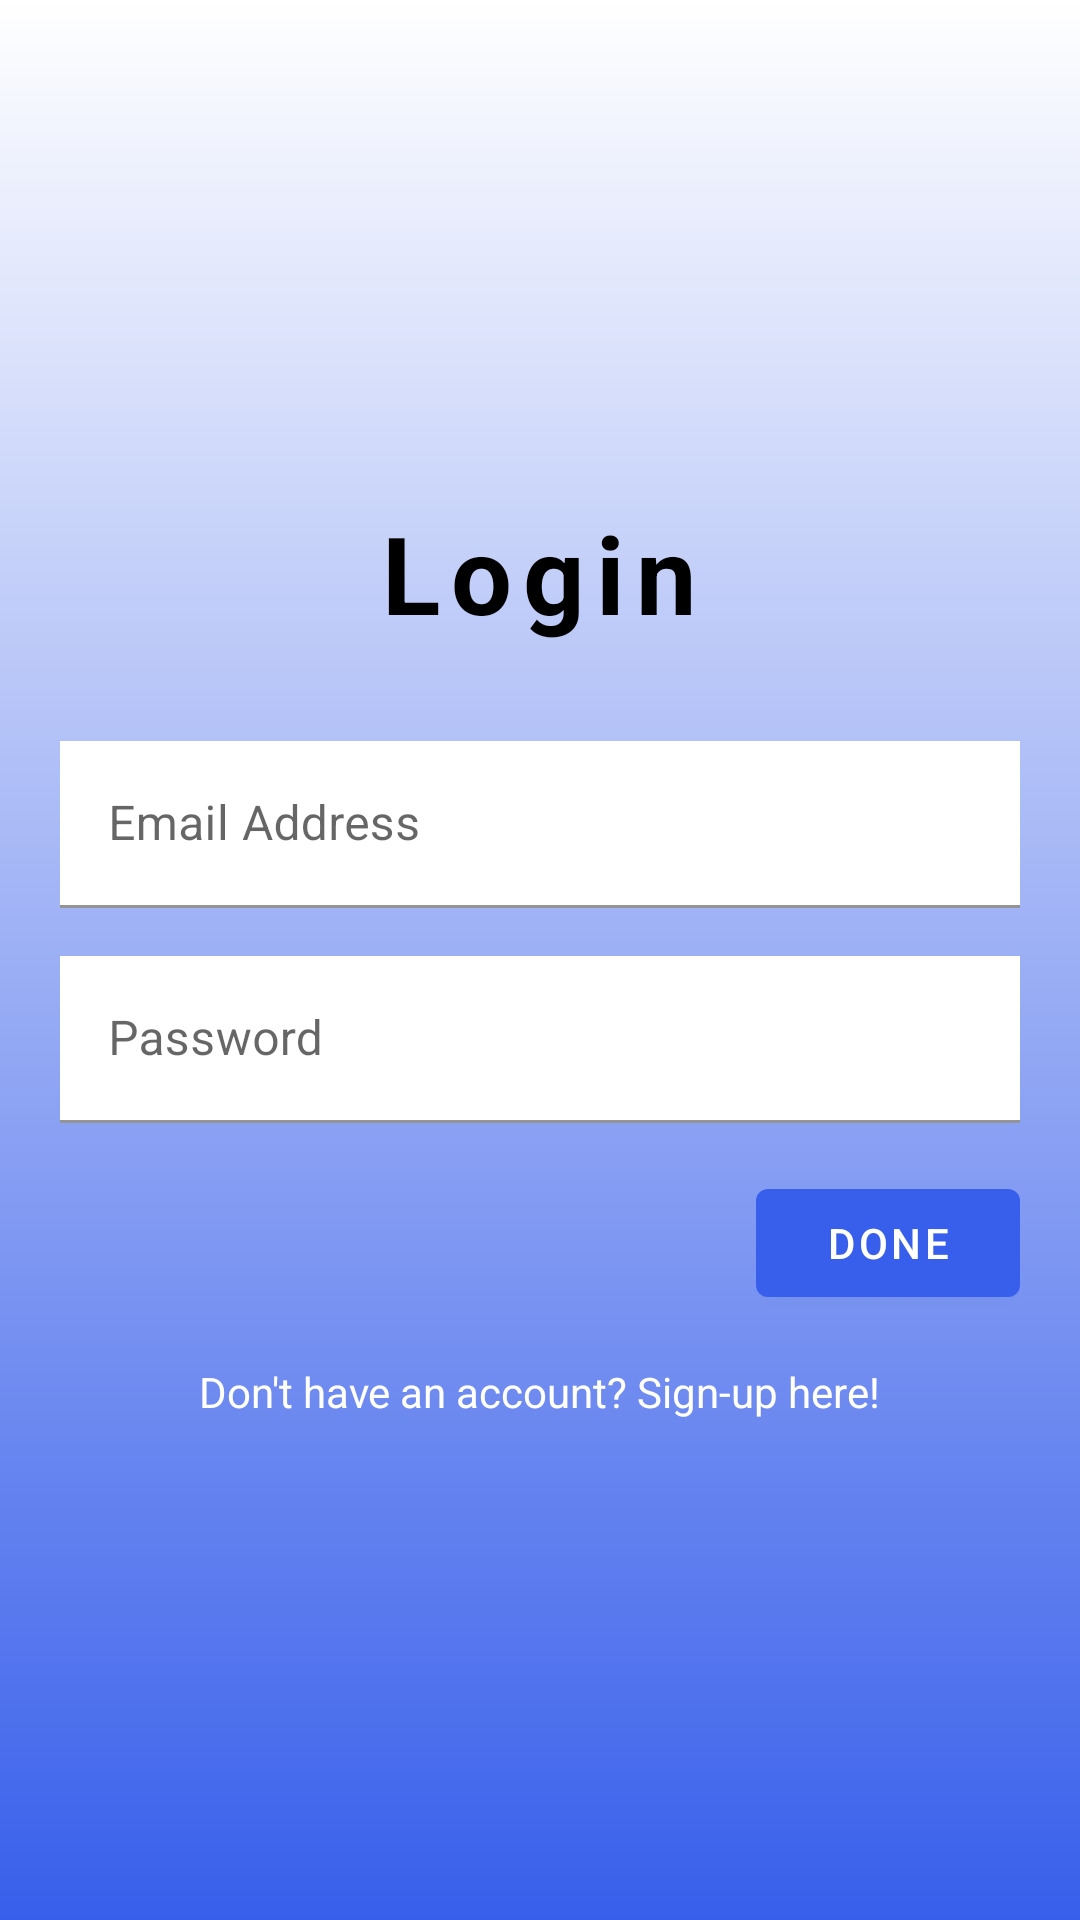

Write the Android layout XML for this screen, with the resource values it uses.
<!-- AndroidManifest.xml: application theme Theme.InstaTutor -->
<!-- res/layout/activity_login.xml -->
<?xml version="1.0" encoding="utf-8"?>
<LinearLayout
    xmlns:android="http://schemas.android.com/apk/res/android"
    xmlns:app="http://schemas.android.com/apk/res-auto"
    xmlns:tools="http://schemas.android.com/tools"
    android:layout_width="match_parent"
    android:layout_height="match_parent"
    android:orientation="vertical"
    android:padding="20dp"
    android:gravity="center"
    android:background="@drawable/main_background_gradient"
    tools:ignore="HardcodedText"
    tools:context=".LoginActivity">

    <TextView
        android:layout_width="wrap_content"
        android:layout_height="wrap_content"
        android:text="Login"
        android:layout_marginBottom="16dp"
        android:textSize="36sp"
        android:textColor="@color/black"
        android:textStyle="bold"
        android:letterSpacing="0.1"/>

    <com.google.android.material.textfield.TextInputLayout
        android:layout_width="match_parent"
        android:layout_height="wrap_content"
        android:layout_marginTop="16dp"
        android:hint="Email Address">

        <com.google.android.material.textfield.TextInputEditText
            android:id="@+id/email_login_edittext"
            android:layout_width="match_parent"
            android:layout_height="wrap_content"
            android:background="@color/white"
            android:inputType="text"/>
    </com.google.android.material.textfield.TextInputLayout>

    <com.google.android.material.textfield.TextInputLayout
        android:layout_width="match_parent"
        android:layout_height="wrap_content"
        android:layout_marginTop="16dp"
        android:hint="Password">

        <com.google.android.material.textfield.TextInputEditText
            android:id="@+id/password_login_edittext"
            android:layout_width="match_parent"
            android:layout_height="wrap_content"
            android:background="@color/white"
            android:inputType="textPassword"/>
    </com.google.android.material.textfield.TextInputLayout>

    <com.google.android.material.button.MaterialButton
        android:layout_marginTop="16dp"
        android:id="@+id/login_button"
        android:layout_gravity="end"
        android:layout_width="wrap_content"
        android:layout_height="wrap_content"
        android:paddingVertical="8dp"
        android:paddingHorizontal="16dp"
        android:text="Done"/>

    <TextView
        android:id="@+id/login_already_text"
        android:layout_gravity="center"
        android:layout_width="wrap_content"
        android:layout_height="wrap_content"
        android:textColor="@color/white"
        android:layout_marginTop="16dp"
        android:text="Don't have an account? Sign-up here!"/>

</LinearLayout>
<!-- resources referenced by this layout -->
<resources>
  <color name="black">#FF000000</color>
  <color name="white">#FFFFFFFF</color>
  <!-- drawable main_background_gradient (drawable) -->
  <?xml version="1.0" encoding="utf-8"?>
  <shape
      android:shape = "rectangle"
      xmlns:android = "http://schemas.android.com/apk/res/android" >
  
      <gradient
          android:startColor = "#FFFFFF"
          android:endColor = "#385FEB"
          android:angle = "270"
          android:type = "linear"/>
  </shape>
  <style name="Theme.InstaTutor" parent="Theme.MaterialComponents.Light.NoActionBar">
          
          <item name="colorPrimary">@color/main_blue</item>
          <item name="colorPrimaryVariant">@color/purple_700</item>
          <item name="colorOnPrimary">@color/white</item>
          
          <item name="colorSecondary">@color/main_blue</item>
          <item name="colorSecondaryVariant">@color/main_blue</item>
          <item name="colorOnSecondary">@color/black</item>
          
          <item name="android:statusBarColor">@color/main_blue</item>
          
      </style>
  <color name="main_blue">#385FEB</color>
  <color name="purple_700">#FF3700B3</color>
</resources>
